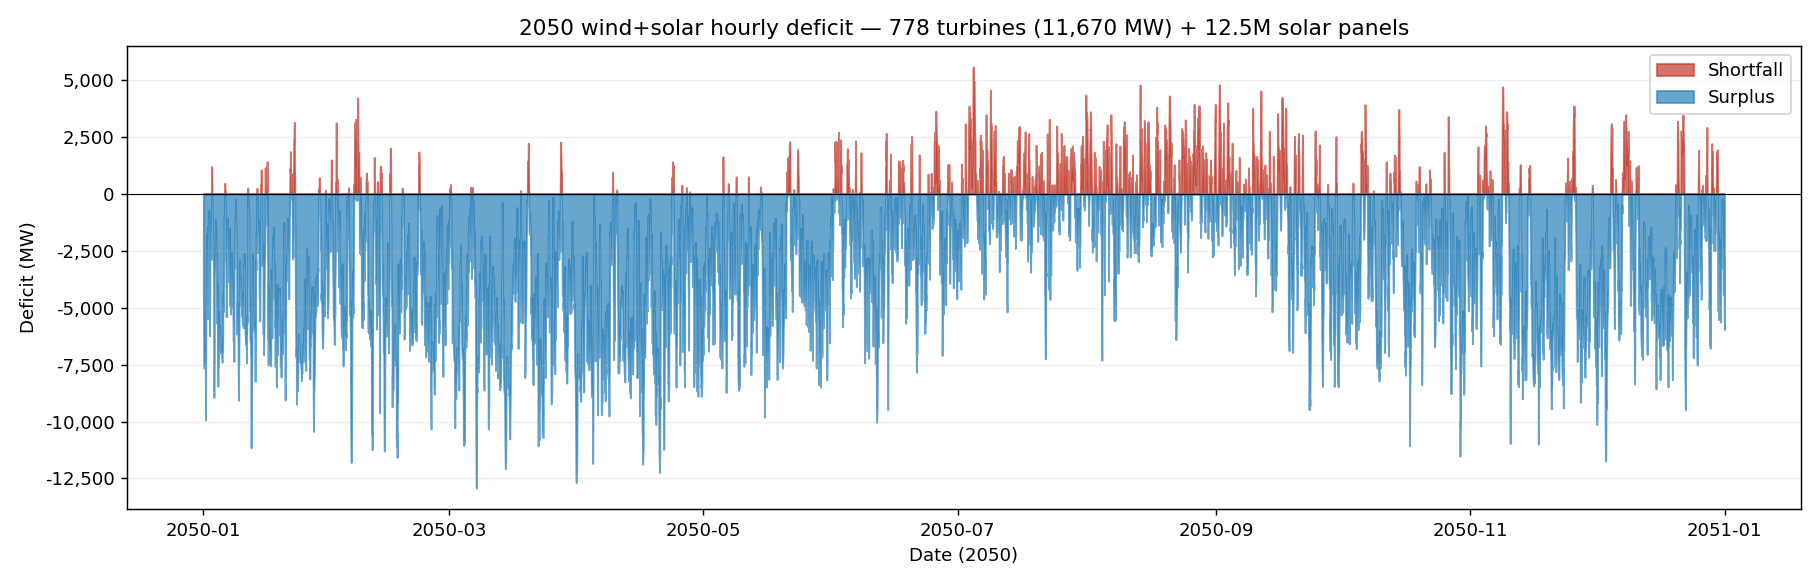

Source data for this figure (header and first rows):
datetime, deficit_MW
2050-01-01 00:00:00, -4299
2050-01-01 01:00:00, -5759
2050-01-01 02:00:00, -7344
2050-01-01 03:00:00, -7565
2050-01-01 04:00:00, -7657
2050-01-01 05:00:00, -7586
2050-01-01 06:00:00, -7398
2050-01-01 07:00:00, -7561
2050-01-01 08:00:00, -7112
2050-01-01 09:00:00, -6918
2050-01-01 10:00:00, -6898
2050-01-01 11:00:00, -6694
2050-01-01 12:00:00, -9931
2050-01-01 13:00:00, -9422
2050-01-01 14:00:00, -7068
2050-01-01 15:00:00, -4989
2050-01-01 16:00:00, -4742
2050-01-01 17:00:00, -3530
2050-01-01 18:00:00, -1755
2050-01-01 19:00:00, -3262
2050-01-01 20:00:00, -2539
2050-01-01 21:00:00, -2826
2050-01-01 22:00:00, -4059
2050-01-01 23:00:00, -4814
2050-01-02 00:00:00, -5484
2050-01-02 01:00:00, -3854
2050-01-02 02:00:00, -1389
2050-01-02 03:00:00, -2008
2050-01-02 04:00:00, -2079
2050-01-02 05:00:00, -1474
2050-01-02 06:00:00, -991.9
2050-01-02 07:00:00, -723.2
2050-01-02 08:00:00, -1137
2050-01-02 09:00:00, -2929
2050-01-02 10:00:00, -4717
2050-01-02 11:00:00, -4771
2050-01-02 12:00:00, -6243
2050-01-02 13:00:00, -4384
2050-01-02 14:00:00, -2834
2050-01-02 15:00:00, -2456
2050-01-02 16:00:00, -1356
2050-01-02 17:00:00, -1463
2050-01-02 18:00:00, -884.8
2050-01-02 19:00:00, -2653
2050-01-02 20:00:00, -2877
2050-01-02 21:00:00, -2207
2050-01-02 22:00:00, -793.1
2050-01-02 23:00:00, 1012
2050-01-03 00:00:00, 1204
2050-01-03 01:00:00, 977.2
2050-01-03 02:00:00, -188.8
2050-01-03 03:00:00, -744.5
2050-01-03 04:00:00, -1142
2050-01-03 05:00:00, -1045
2050-01-03 06:00:00, -1763
2050-01-03 07:00:00, -1775
2050-01-03 08:00:00, -2744
2050-01-03 09:00:00, -2998
2050-01-03 10:00:00, -3153
2050-01-03 11:00:00, -4240
... 8,700 more rows
